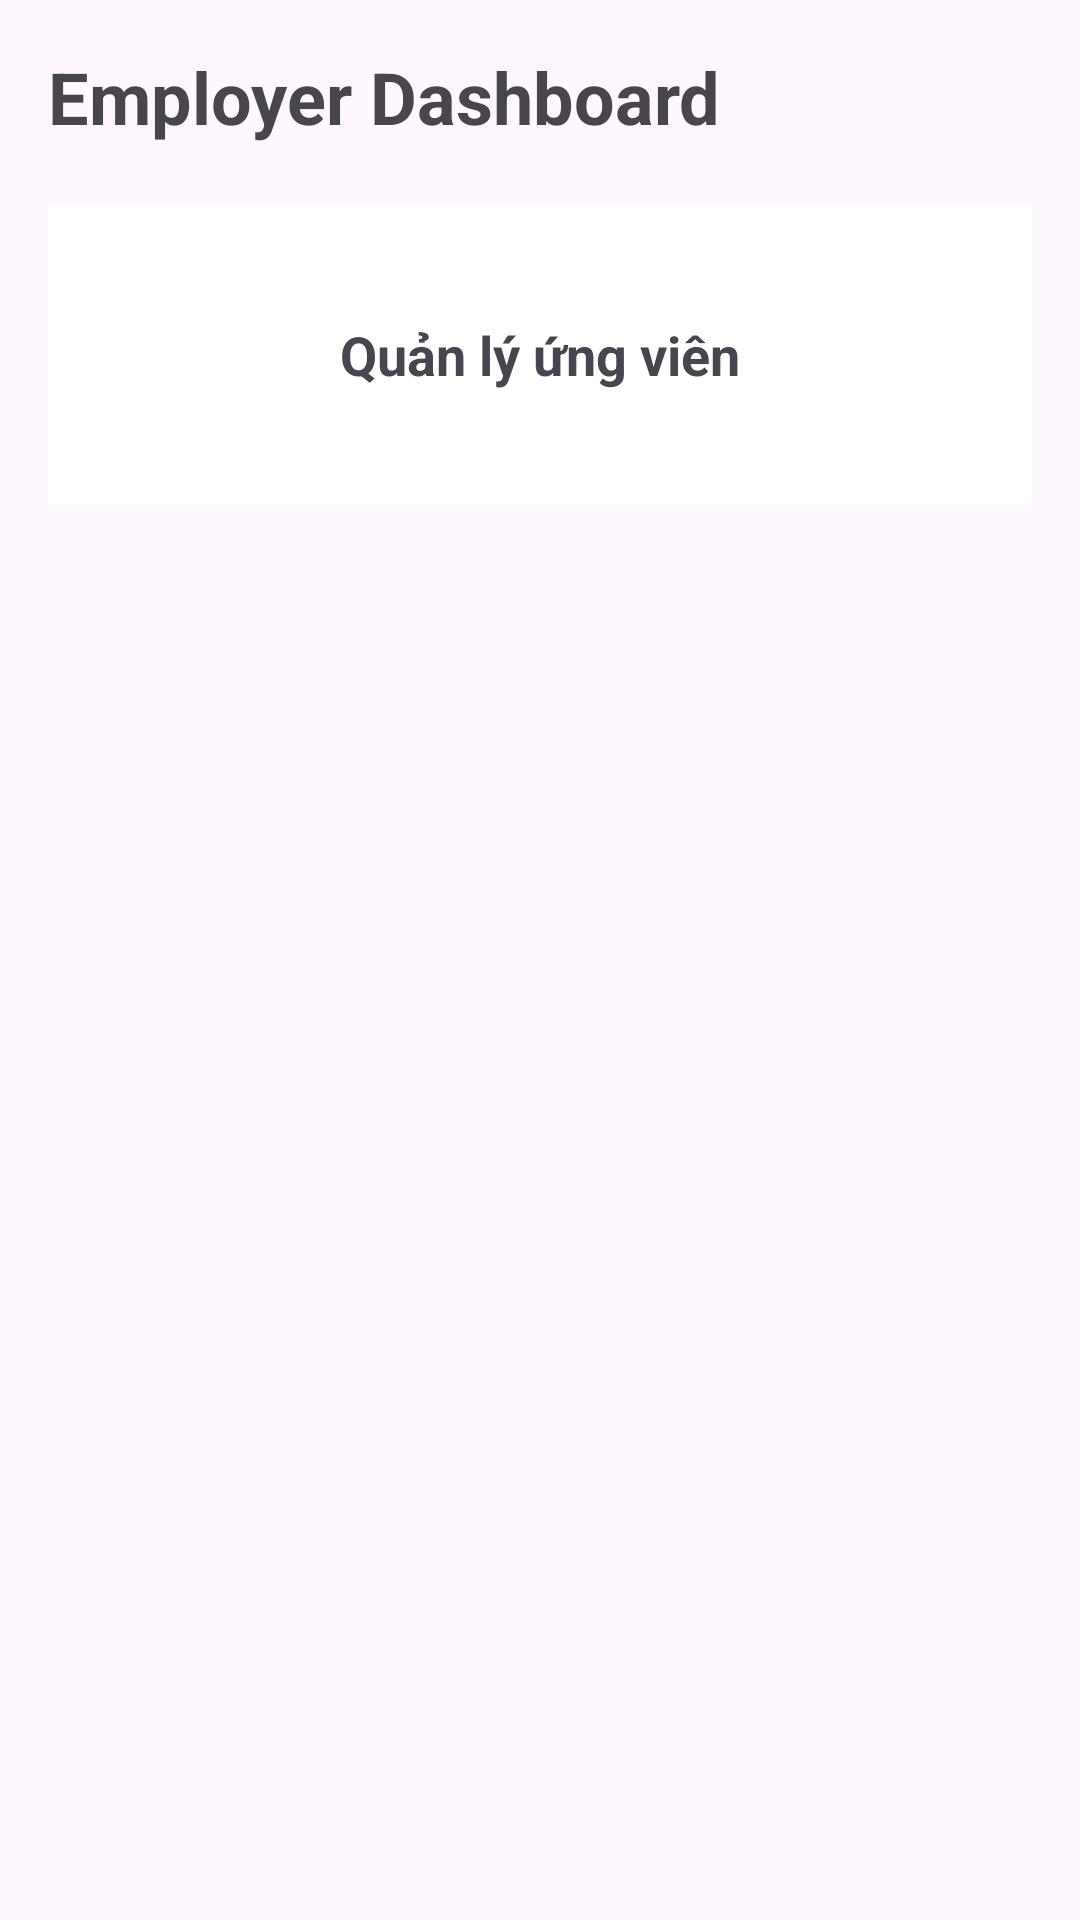

Write the Android layout XML for this screen, with the resource values it uses.
<!-- AndroidManifest.xml: application theme Theme.AppTimViecLam -->
<!-- res/layout/employer_dashboard_layout.xml -->
<?xml version="1.0" encoding="utf-8"?>
<LinearLayout
    xmlns:android="http://schemas.android.com/apk/res/android"
    android:layout_width="match_parent"
    android:layout_height="match_parent"
    android:orientation="vertical"
    android:padding="16dp">

    <TextView
        android:layout_width="wrap_content"
        android:layout_height="wrap_content"
        android:text="Employer Dashboard"
        android:textSize="24sp"
        android:textStyle="bold"/>

    <LinearLayout
        android:id="@+id/layoutApplicants"
        android:layout_width="match_parent"
        android:layout_height="100dp"
        android:layout_marginTop="20dp"
        android:background="@color/card_bg"
        android:gravity="center"
        android:clickable="true"
        android:focusable="true">

        <TextView
            android:layout_width="wrap_content"
            android:layout_height="wrap_content"
            android:text="Quản lý ứng viên"
            android:textSize="18sp"
            android:textStyle="bold"/>

    </LinearLayout>

</LinearLayout>
<!-- resources referenced by this layout -->
<resources>
  <color name="card_bg">#FFFFFF</color>
  <style name="Theme.AppTimViecLam" parent="Base.Theme.AppTimViecLam" />
  <style name="Base.Theme.AppTimViecLam" parent="Theme.Material3.DayNight.NoActionBar">
          
          
              <item name="colorPrimary">@color/primary</item>
              <item name="colorOnPrimary">@android:color/white</item>
  
              <item name="android:statusBarColor">@color/primary_dark</item>
      </style>
  <color name="primary">#1976D2</color>
  <color name="primary_dark">#0D47A1</color>
</resources>
